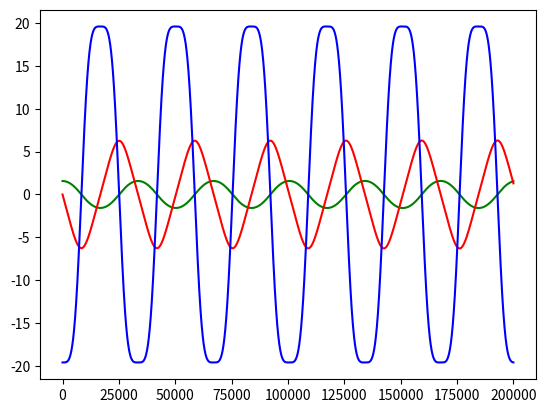

The matplotlib source for this figure:
# -*- coding: utf-8 -*-
"""
Created on Fri Mar  6 11:08:40 2020

@author: alexb
"""
import numpy as np
import matplotlib.pyplot as plt
import math 
import scipy.signal as sig


# GLOBAL VARIABLES
lengths=np.array([5,9,13,17.25, 21.25])*0.0254


def update_system(acc,pos,vel,time1,time2,length):
    # position and velocity update below
    dt = time2-time1
    posNext = pos+vel*dt
    velNext = vel+acc*dt
    accNext = -9.8*math.sin(pos)/l
    return posNext,velNext,accNext

def print_system(time,pos,vel,acc):
    print("TIME:     ", time)
    print("POSITION: ", pos)
    print("VELOCITY: ", vel)
    print("ACCELERATION ", acc, "\n")

# initial conditions
l = .5#5*0.0254
theta = math.pi/2
pos = [theta]
vel = [0]
acc = [-9.8*math.sin(theta)/l]
time = np.linspace(0,10,200001)


i = 1
t=[0]
while i < len(time):
    # update position and velocity using previous values and time step
    posNext, velNext, accNext = update_system(acc[i-1],pos[i-1],vel[i-1],time[i-1],time[i],l)
    pos.append(posNext)
    vel.append(velNext)
    acc.append(accNext)
    t.append(i)
    #print_system(time[i],pos[i],vel[i],acc[i])
    i += 1


plt.plot(t,pos,color="green")
plt.show()
plt.plot(t,vel,"red")
plt.show()
plt.plot(t,acc, "blue")
plt.show()


peaks = sig.find_peaks(pos)
peaks = tuple(peaks[0])
old_max = 0
new_max = 0
counter = 0
time_of_periods = 0

for i in range(len(pos)):
    if(i == peaks[counter]):
        if(counter == len(peaks)-1):
            break
        if(counter == 0):
            old_max = i
        new_max = i
        counter +=1
        time_of_periods += (new_max - old_max)
        print(time_of_periods)
        old_max = i
time_of_periods = time_of_periods / (len(peaks)-1)
time_of_periods /= len(pos)

print(time_of_periods)
